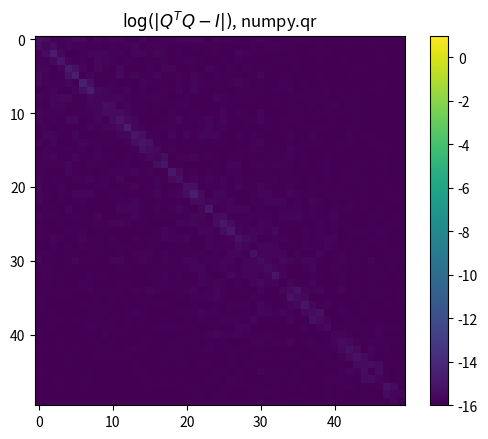

This chart was generated by the following Python code: (Note: this script raises an exception after producing the figure.)
import numpy as np
import matplotlib.pyplot as plt

def GR(a):
    """
    Gram-Schmidt Verfahren

    Keyword Arguments:
    a -- (m x n) Matrix

    Returns: q, r
    q -- Matrix Q
    r -- Matrix R
    """
    # TODO implement GS
    return np.array([1]), np.array([1])


def GRmod(a):
    """
    Modifiziertes Gram-Schmidt Verfahren
    Keyword Arguments:
    a -- (m x n) Matrix

    Returns: q, r
    q -- Matrix Q
    r -- Matrix R
    """
    # TODO implement modified GS
    return np.array([1]), np.array([1])


# Matrix Definition
n = 50
m = 50
Z = np.zeros((m, n))
for i in range(m):
    for j in range(n):
        Z[i, j] = 1 + min(i, j)

# numpy QR-implementation (als Vergleich)
q1, r1 = np.linalg.qr(Z)
# Guete des Gram-Schmidt Verfahren
q2, r2 = GR(Z)
# Guete des modifizierten Gram-Schmidt Verfahren
q3, r3 = GRmod(Z)
print("numpys qr liefert:         %.10e" % (np.dot(q1.T, q1) - np.eye(n)).max())
print("Gram-Schmidt liefert:      %.10e" % (np.dot(q2.T, q2) - np.eye(n)).max())
print("mod. Gram-Schmidt liefert: %.10e" % (np.dot(q3.T, q3) - np.eye(n)).max())

def plot_quality(q, label, filename):
    plt.figure()
    plt.title(r'$\log(|Q^T Q - I|)$, ' + label)
    im = plt.imshow(np.log10(abs(np.dot(q.T,q)-np.eye(n))+1e-16),
                    vmin=-16, vmax=1, interpolation='nearest')
    plt.colorbar()
    plt.savefig(filename)

plot_quality(q1, "numpy.qr", "img/qr-errors-qr.png")
plot_quality(q2, "GS", "img/qr-errors-gs.png")
plot_quality(q3, "mod. GS", "img/qr-errors-gsmod.png")

plt.show()
